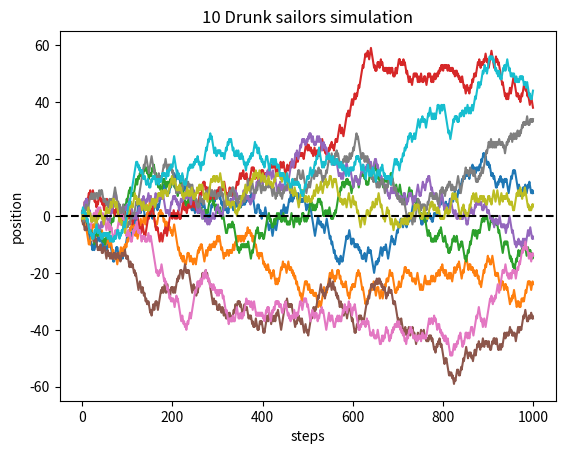

Here is the Python script that generated this plot:
import numpy as np
import matplotlib.pyplot as plt
rng = np.random.default_rng()


#Array of sailor steps
sailor_steps = rng.integers(0, 2, size=(10,1000))
sailor_steps[sailor_steps == 0] = -1

#Cumulative steps
position = np.cumsum(sailor_steps, axis=1)
#Highest value
maximal_step = np.max(position)
#Lowest value
lowest_step = np.min(position)


#Chart
plt.plot(position.T, label='sailor')
plt.axhline(y=0, color='k', linestyle='--')
plt.xlabel('steps')
plt.ylabel('position')
plt.title('10 Drunk sailors simulation')
plt.show()

